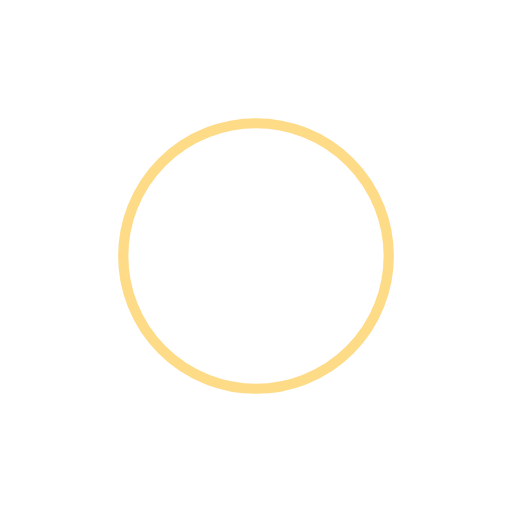
t = 0.00 s
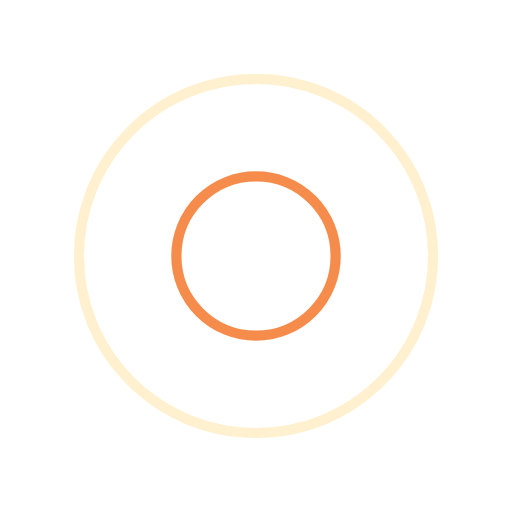
t = 0.25 s
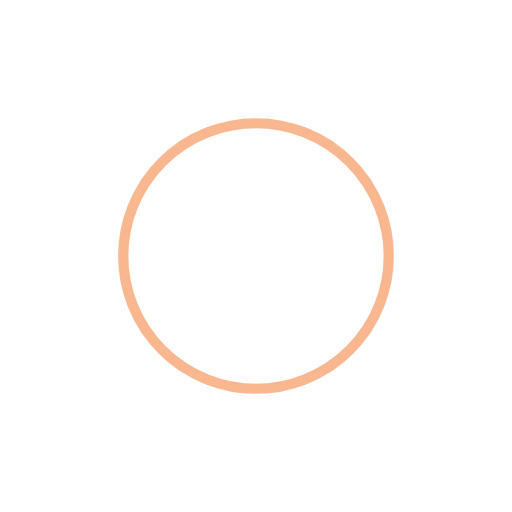
t = 0.50 s
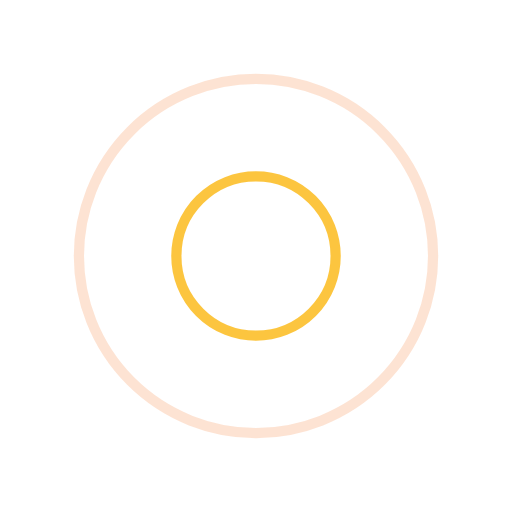
t = 0.75 s

The animated SVG that drew these frames (rendered in a browser with its animation timeline set to each time). Animation: 4 SMIL elements (animate=4); one cycle of 1.00 s, repeats indefinitely.

<svg width="200px"  height="200px"  xmlns="http://www.w3.org/2000/svg" viewBox="0 0 100 100" preserveAspectRatio="xMidYMid" class="lds-ripple" style="background: none;"><circle cx="50" cy="50" r="17.7594" fill="none" ng-attr-stroke="{{config.c1}}" ng-attr-stroke-width="{{config.width}}" stroke="#fcb711" stroke-width="2"><animate attributeName="r" calcMode="spline" values="0;40" keyTimes="0;1" dur="1" keySplines="0 0.2 0.8 1" begin="-0.5s" repeatCount="indefinite"></animate><animate attributeName="opacity" calcMode="spline" values="1;0" keyTimes="0;1" dur="1" keySplines="0.2 0 0.8 1" begin="-0.5s" repeatCount="indefinite"></animate></circle><circle cx="50" cy="50" r="36.0469" fill="none" ng-attr-stroke="{{config.c2}}" ng-attr-stroke-width="{{config.width}}" stroke="#f37021" stroke-width="2"><animate attributeName="r" calcMode="spline" values="0;40" keyTimes="0;1" dur="1" keySplines="0 0.2 0.8 1" begin="0s" repeatCount="indefinite"></animate><animate attributeName="opacity" calcMode="spline" values="1;0" keyTimes="0;1" dur="1" keySplines="0.2 0 0.8 1" begin="0s" repeatCount="indefinite"></animate></circle></svg>
